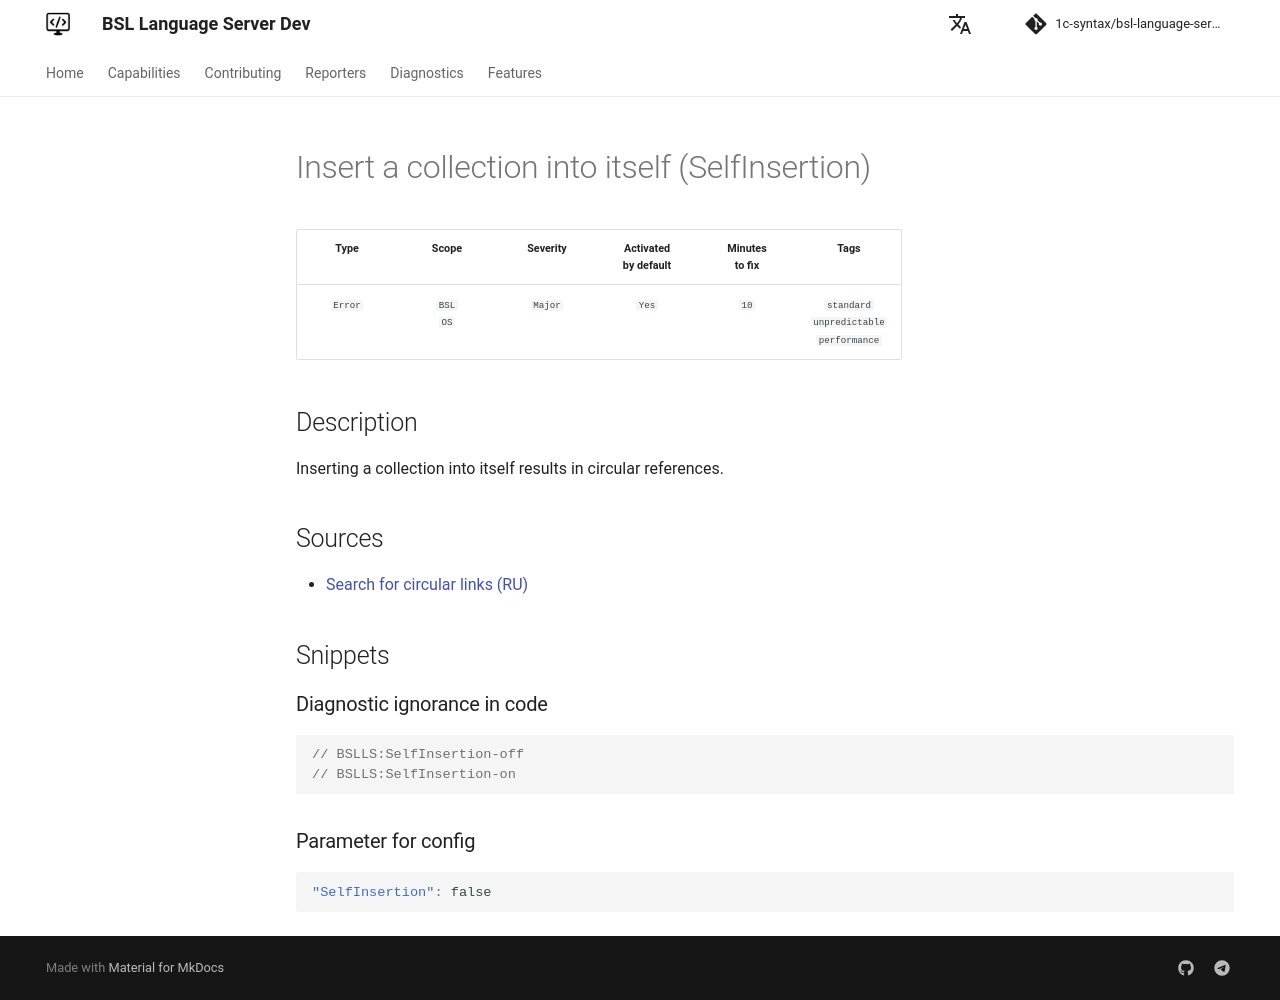

repository: 1c-syntax/bsl-language-server · page: dev/en/diagnostics/SelfInsertion/index.html · generator: mkdocs

# Insert a collection into itself (SelfInsertion)

<!-- Блоки выше заполняются автоматически, не трогать -->
## Description

Inserting a collection into itself results in circular references.

## Sources

* [Search for circular links (RU)](https://its.1c.ru/db/metod8dev#content:5859:hdoc)
